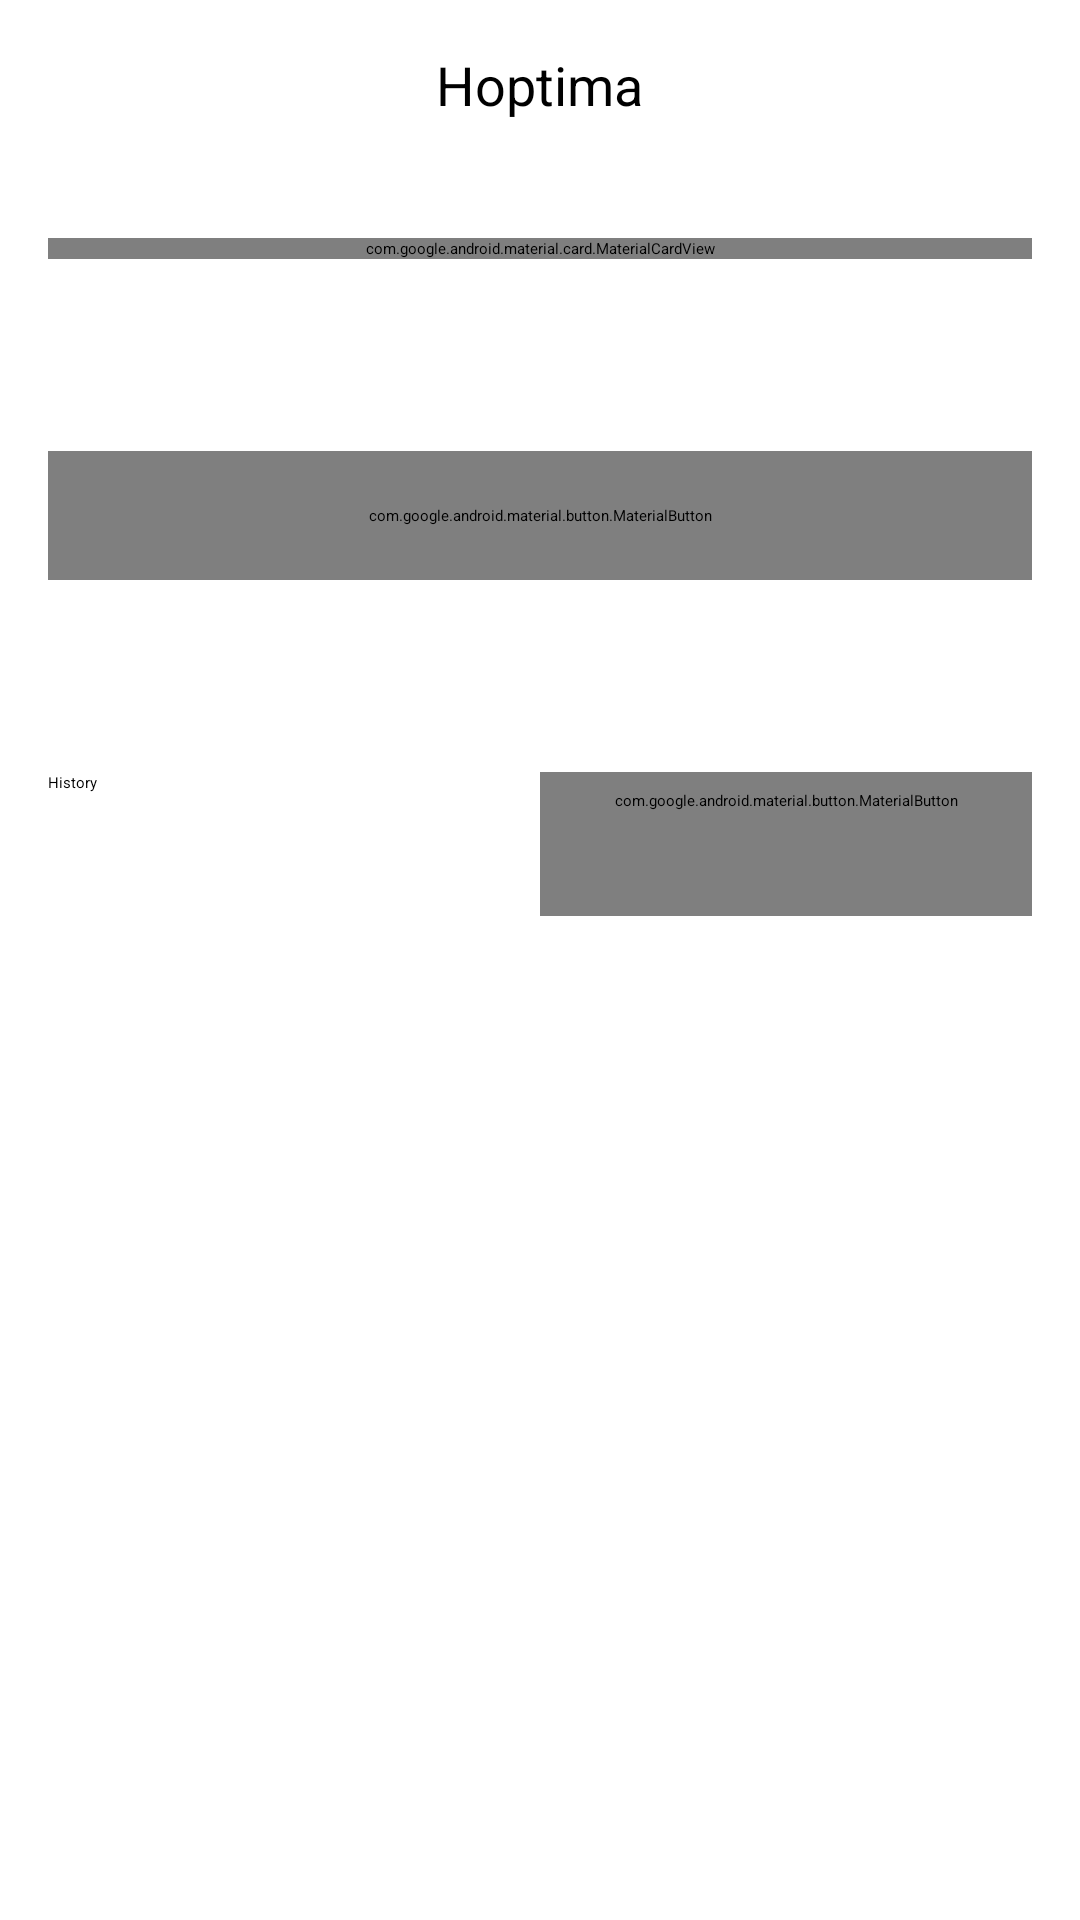

Here is an Android app screen rendered from its layout file. Give the layout XML and the strings, colors and styles it references.
<!-- AndroidManifest.xml: application theme Theme.Hoptima.Starting -->
<!-- res/layout/fragment_home.xml -->
<?xml version="1.0" encoding="utf-8"?>
<androidx.core.widget.NestedScrollView xmlns:android="http://schemas.android.com/apk/res/android"
    xmlns:app="http://schemas.android.com/apk/res-auto"
    xmlns:tools="http://schemas.android.com/tools"
    android:layout_width="match_parent"
    android:layout_height="match_parent"
    tools:context=".ui.home.HomeFragment">

    <androidx.constraintlayout.widget.ConstraintLayout
        android:layout_width="match_parent"
        android:layout_height="wrap_content"
        android:padding="16dp">

        <LinearLayout
            android:id="@+id/ll_header"
            android:layout_width="match_parent"
            android:layout_height="wrap_content"
            android:orientation="vertical"
            android:layout_marginBottom="16dp"
            app:layout_constraintBottom_toTopOf="@id/cv_carousel"
            app:layout_constraintEnd_toEndOf="parent"
            app:layout_constraintStart_toStartOf="parent"
            app:layout_constraintTop_toTopOf="parent">

            <TextView
                android:layout_width="wrap_content"
                android:layout_height="wrap_content"
                android:text="@string/app_name"
                android:layout_gravity="center_horizontal"
                android:textAppearance="?attr/textAppearanceTitleMedium"
                android:textSize="18sp" />

            <TextView
                android:layout_width="wrap_content"
                android:layout_height="wrap_content"
                android:layout_gravity="center_horizontal"
                android:layout_marginBottom="16dp"
                android:text="@string/app_tagline"
                android:textAppearance="?attr/textAppearanceBodyMedium"
                android:textColor="?android:attr/textColorSecondary" />
        </LinearLayout>

        <com.google.android.material.card.MaterialCardView
            android:id="@+id/cv_carousel"
            android:layout_width="match_parent"
            android:layout_height="wrap_content"
            android:layout_marginBottom="64dp"
            app:layout_constraintBottom_toTopOf="@id/btn_start_chat"
            app:layout_constraintEnd_toEndOf="parent"
            app:layout_constraintStart_toStartOf="parent"
            app:layout_constraintTop_toBottomOf="@id/ll_header">

            <androidx.constraintlayout.widget.ConstraintLayout
                android:layout_width="match_parent"
                android:layout_height="wrap_content">

                <androidx.viewpager2.widget.ViewPager2
                    android:id="@+id/vp_carousel"
                    android:layout_width="match_parent"
                    android:layout_height="wrap_content"
                    app:layout_constraintBottom_toBottomOf="parent"
                    app:layout_constraintEnd_toEndOf="parent"
                    app:layout_constraintStart_toStartOf="parent"
                    app:layout_constraintTop_toTopOf="parent" />

                <com.google.android.material.tabs.TabLayout
                    android:id="@+id/tl_carousel_indicator"
                    android:layout_width="wrap_content"
                    android:layout_height="wrap_content"
                    android:background="@android:color/transparent"
                    app:layout_constraintBottom_toBottomOf="parent"
                    app:layout_constraintEnd_toEndOf="parent"
                    app:layout_constraintStart_toStartOf="parent"
                    app:tabBackground="@drawable/tab_indicator"
                    app:tabGravity="center"
                    app:tabIndicatorHeight="0dp"
                    app:tabRippleColor="@null" />
            </androidx.constraintlayout.widget.ConstraintLayout>

        </com.google.android.material.card.MaterialCardView>


        <com.google.android.material.button.MaterialButton
            android:id="@+id/btn_start_chat"
            android:layout_width="match_parent"
            android:layout_height="wrap_content"
            android:layout_gravity="center_horizontal"
            android:layout_marginBottom="64dp"
            android:padding="18dp"
            android:text="@string/find_your_dream_home"
            android:textSize="16sp"
            app:icon="@drawable/baseline_arrow_right_alt_24"
            app:iconGravity="textEnd"
            app:iconSize="28dp"
            app:layout_constraintBottom_toTopOf="@id/ll_history"
            app:layout_constraintEnd_toEndOf="parent"
            app:layout_constraintStart_toStartOf="parent"
            app:layout_constraintTop_toBottomOf="@+id/cv_carousel"
            app:shapeAppearance="?attr/shapeAppearanceCornerSmall" />

        <LinearLayout
            android:id="@+id/ll_history"
            android:layout_width="match_parent"
            android:layout_height="wrap_content"
            android:orientation="horizontal"
            app:layout_constraintBottom_toTopOf="@id/rv_histories"
            app:layout_constraintEnd_toEndOf="parent"
            app:layout_constraintStart_toStartOf="parent"
            app:layout_constraintTop_toBottomOf="@id/btn_start_chat">

            <TextView
                android:layout_width="0dp"
                android:layout_height="wrap_content"
                android:layout_weight="1"
                android:text="@string/history"
                android:textAppearance="?attr/textAppearanceBodyMedium" />

            <com.google.android.material.button.MaterialButton
                android:id="@+id/btn_to_histories"
                style="@style/Widget.Material3.Button.TextButton"
                android:layout_width="0dp"
                android:layout_height="wrap_content"
                android:layout_weight="1"
                android:gravity="end"
                android:minWidth="@null"
                android:paddingLeft="0dp"
                android:paddingRight="0dp"
                android:text="@string/see_all"
                android:textAppearance="?attr/textAppearanceBodyMedium"
                app:rippleColor="@null"
                app:shapeAppearance="@null" />
        </LinearLayout>

        <androidx.recyclerview.widget.RecyclerView
            android:id="@+id/rv_histories"
            android:layout_width="match_parent"
            android:layout_height="wrap_content"
            android:layout_marginStart="-16dp"
            android:orientation="horizontal"
            app:layoutManager="androidx.recyclerview.widget.LinearLayoutManager"
            app:layout_constraintBottom_toTopOf="@id/sv_no_data"
            app:layout_constraintEnd_toEndOf="parent"
            app:layout_constraintStart_toStartOf="parent"
            app:layout_constraintTop_toBottomOf="@id/ll_history" />

        <RelativeLayout
            android:id="@+id/sv_no_data"
            android:layout_width="match_parent"
            android:layout_height="wrap_content"
            android:visibility="gone"
            app:layout_constraintBottom_toBottomOf="parent"
            app:layout_constraintEnd_toEndOf="parent"
            app:layout_constraintStart_toStartOf="parent"
            app:layout_constraintTop_toBottomOf="@id/rv_histories">

            <include layout="@layout/part_no_data" />
        </RelativeLayout>

    </androidx.constraintlayout.widget.ConstraintLayout>
</androidx.core.widget.NestedScrollView>
<!-- res/layout/part_no_data.xml (included above) -->
<?xml version="1.0" encoding="utf-8"?>
<LinearLayout xmlns:android="http://schemas.android.com/apk/res/android"
    xmlns:app="http://schemas.android.com/apk/res-auto"
    xmlns:tools="http://schemas.android.com/tools"
    android:layout_width="match_parent"
    android:layout_height="wrap_content"
    android:orientation="vertical"
    app:layout_constraintBottom_toBottomOf="parent"
    app:layout_constraintEnd_toEndOf="parent"
    app:layout_constraintStart_toStartOf="parent"
    app:layout_constraintTop_toBottomOf="@id/ll_header"
    android:padding="16dp"
    tools:ignore="UseCompoundDrawables">

    <ImageView
        android:layout_width="wrap_content"
        android:layout_height="125dp"
        android:layout_gravity="center_horizontal"
        android:layout_marginBottom="16dp"
        android:contentDescription="@string/illust_no_data"
        android:src="@drawable/illust_no_data" />

    <TextView
        android:layout_width="wrap_content"
        android:layout_height="wrap_content"
        android:layout_gravity="center_horizontal"
        android:text="@string/no_data"
        android:textAppearance="?attr/textAppearanceBodyMedium" />
</LinearLayout>
<!-- resources referenced by this layout -->
<resources>
  <!-- drawable baseline_arrow_right_alt_24 (drawable) -->
  <vector xmlns:android="http://schemas.android.com/apk/res/android"
      android:autoMirrored="true"
      android:height="24dp"
      android:tint="#000000"
      android:viewportHeight="24"
      android:viewportWidth="24"
      android:width="24dp">
  
      <path
          android:fillColor="@android:color/white"
          android:pathData="M16.01,11H4v2h12.01v3L20,12l-3.99,-4z" />
  
  </vector>
  <!-- drawable illust_no_data: vector/xml drawable (drawable, 2743 chars, omitted) -->
  <!-- drawable tab_indicator (drawable) -->
  <?xml version="1.0" encoding="utf-8"?>
  <shape xmlns:android="http://schemas.android.com/apk/res/android">
      <solid android:color="@color/purple_700" /> 
      <corners android:radius="50dp" /> 
      <size
          android:width="12dp"
          android:height="12dp" /> 
      <stroke
          android:width="2dp"
          android:color="@color/design_default_color_surface" /> 
  </shape>
  <string name="app_name">Hoptima</string>
  <string name="app_tagline">Discover Your Perfect Home</string>
  <string name="find_your_dream_home">Find your dream home</string>
  <string name="history">History</string>
  <string name="illust_no_data">Illustration of no data</string>
  <string name="no_data">Oops! There is currently no data available.</string>
  <string name="see_all">See all</string>
  <style name="Theme.Hoptima.Starting" parent="Theme.SplashScreen">
          <item name="windowSplashScreenBackground">@color/ic_launcher_background</item>
          <item name="windowSplashScreenAnimatedIcon">@mipmap/ic_launcher_foreground</item>
          <item name="postSplashScreenTheme">@style/Theme.Hoptima</item>
      </style>
  <color name="ic_launcher_background">#D8EDFF</color>
  <style name="Theme.Hoptima" parent="Theme.Material3.DayNight">
          
          <item name="colorPrimary">@color/purple_500</item>
          <item name="colorPrimaryVariant">@color/purple_700</item>
          <item name="colorOnPrimary">@color/white</item>
          
          <item name="colorSecondary">@color/teal_200</item>
          <item name="colorSecondaryVariant">@color/teal_700</item>
          <item name="colorOnSecondary">@color/black</item>
          
          <item name="android:statusBarColor">?attr/colorPrimaryVariant</item>
          
      </style>
  <color name="white">#FFFFFFFF</color>
  <!-- not gathered from this repository: default colours our renderer supplied (Android Studio template values) -->
  <color name="purple_500">#FF6200EE</color>
  <color name="purple_700">#FF3700B3</color>
  <color name="teal_200">#FF03DAC5</color>
  <color name="teal_700">#FF018786</color>
  <color name="black">#FF000000</color>
</resources>
